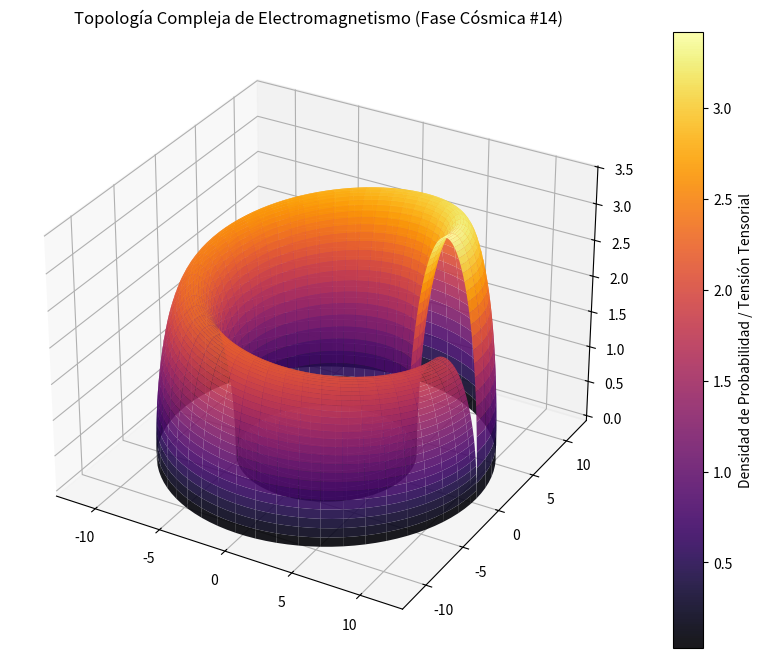

Reproduce this figure in Python.
%matplotlib inline
# Simulación Cósmica: Electromagnetismo - Variante 14
import numpy as np
import matplotlib.pyplot as plt
from mpl_toolkits.mplot3d import Axes3D

# Parámetros Físicos Cuánticos/Relativistas
alpha = 8.74
beta = 2.665
gamma = 3.443

u = np.linspace(0, 2 * np.pi, 100)
v = np.linspace(0, np.pi, 100)
U, V = np.meshgrid(u, v)

# Topología Espacio-Temporal Avanzada (Fase Cósmica)
X = (alpha + beta * np.cos(V)) * np.cos(U)
Y = (alpha + beta * np.cos(V)) * np.sin(U)
Z = gamma * np.sin(V) * np.exp(-U/10)

fig = plt.figure(figsize=(12, 8))
ax = fig.add_subplot(111, projection='3d')
surf = ax.plot_surface(X, Y, Z, cmap='inferno', edgecolor='none', alpha=0.9)

fig.colorbar(surf, ax=ax, label='Densidad de Probabilidad / Tensión Tensorial')
plt.title(r'Topología Compleja de Electromagnetismo (Fase Cósmica #14)')
plt.show()
